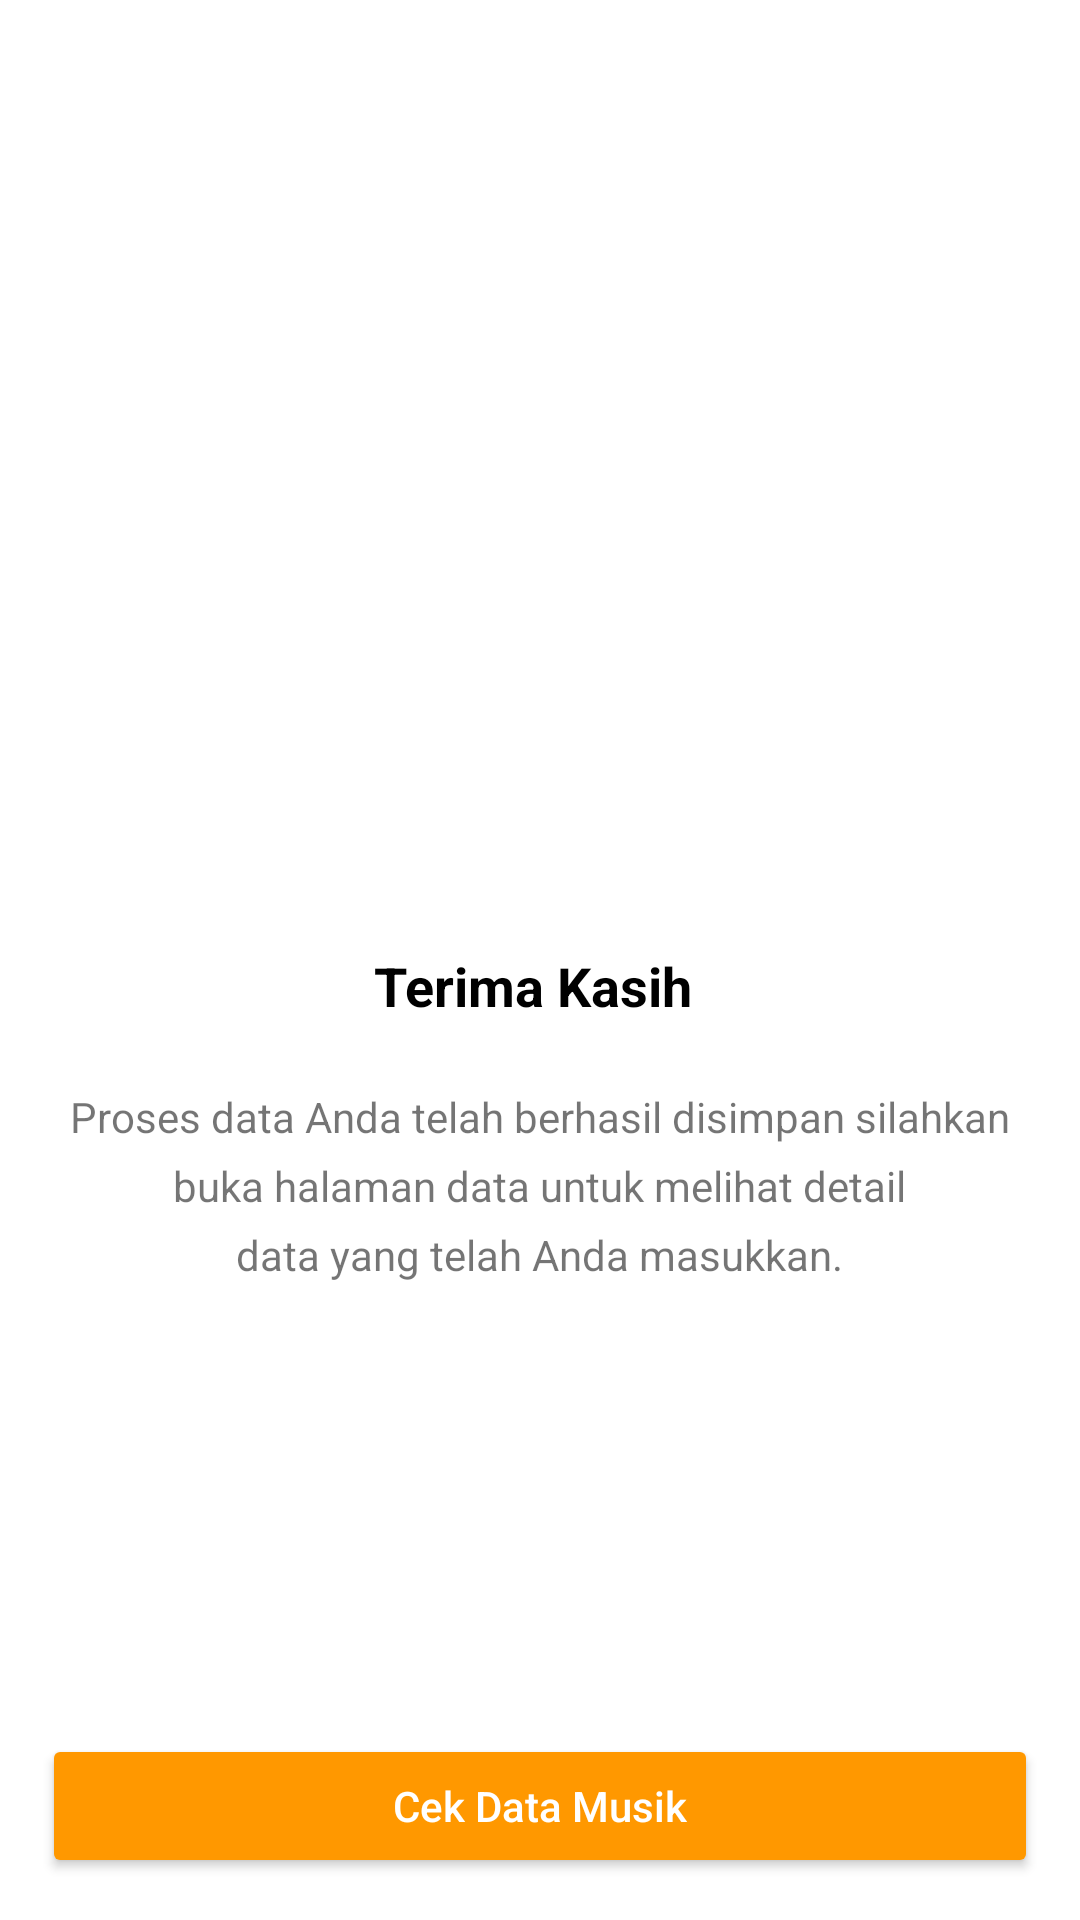

Reconstruct the res/layout file that produces this screen, plus the resources it refers to.
<!-- AndroidManifest.xml: application theme Theme.Musikku -->
<!-- res/layout/activity_toast.xml -->
<?xml version="1.0" encoding="utf-8"?>
<RelativeLayout xmlns:android="http://schemas.android.com/apk/res/android"
    xmlns:app="http://schemas.android.com/apk/res-auto"
    xmlns:tools="http://schemas.android.com/tools"
    android:layout_width="match_parent"
    android:layout_height="match_parent"
    tools:context=".ToastActivity">

    <LinearLayout
        android:layout_width="match_parent"
        android:layout_height="match_parent"
        android:gravity="center"
        android:orientation="vertical">

        <ImageView
            android:layout_width="110dp"
            android:layout_height="86dp"
            android:src="@drawable/checklist" />

        <TextView
            android:layout_width="wrap_content"
            android:layout_height="wrap_content"
            android:layout_above="@+id/thanks"
            android:layout_centerHorizontal="true"
            android:layout_centerVertical="true"
            android:padding="20dp"
            android:text="Terima Kasih "
            android:textColor="@color/black"
            android:textSize="18sp"
            android:textStyle="bold" />

        <TextView
            android:layout_width="wrap_content"
            android:layout_height="wrap_content"
            android:layout_above="@+id/thanks"
            android:layout_centerHorizontal="true"
            android:layout_centerVertical="true"
            android:padding="2dp"
            android:text="Proses data Anda telah berhasil disimpan silahkan"
            android:textSize="14sp" />

        <TextView
            android:layout_width="wrap_content"
            android:layout_height="wrap_content"
            android:layout_above="@+id/thanks"
            android:layout_centerHorizontal="true"
            android:layout_centerVertical="true"
            android:padding="2dp"
            android:text="buka halaman data untuk melihat detail"
            android:textSize="14sp" />

        <TextView
            android:layout_width="wrap_content"
            android:layout_height="wrap_content"
            android:layout_above="@+id/thanks"
            android:layout_centerHorizontal="true"
            android:layout_centerVertical="true"
            android:padding="2dp"
            android:text="data yang telah Anda masukkan."
            android:textSize="14sp" />

    </LinearLayout>

    // Button List! >
    <LinearLayout
        android:layout_width="match_parent"
        android:layout_height="wrap_content"
        android:orientation="vertical"
        android:gravity="center"
        android:layout_alignParentBottom="true">

        <Button
            android:id="@+id/btnListMusic"
            android:layout_width="match_parent"
            android:layout_height="wrap_content"
            android:layout_alignParentBottom="true"
            android:layout_margin="14dp"
            android:backgroundTint="#FF9800"
            android:text="Cek Data Musik"
            android:textColor="@color/white"
            android:textAllCaps="false">


        </Button>

    </LinearLayout>

</RelativeLayout>
<!-- resources referenced by this layout -->
<resources>
  <color name="black">#FF000000</color>
  <color name="white">#FFFFFFFF</color>
  <style name="Theme.Musikku" parent="Theme.MaterialComponents.DayNight.NoActionBar">
          
          <item name="colorPrimary">@color/purple_500</item>
          <item name="colorPrimaryVariant">@color/purple_700</item>
          <item name="colorOnPrimary">@color/white</item>
          
          <item name="colorSecondary">@color/teal_200</item>
          <item name="colorSecondaryVariant">@color/teal_700</item>
          <item name="colorOnSecondary">@color/black</item>
          
          <item name="android:statusBarColor" tools:targetApi="l">?attr/colorPrimaryVariant</item>
          
      </style>
  <color name="purple_500">#FF6200EE</color>
  <color name="purple_700">#FF3700B3</color>
  <color name="teal_200">#FF03DAC5</color>
  <color name="teal_700">#FF018786</color>
</resources>
